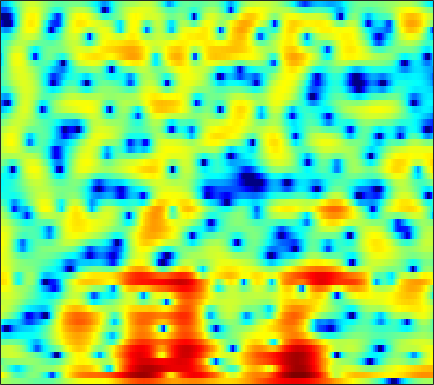

Source data for this figure (header and first rows):
1.6179, 1.3984, 1.1361, 0.91879, 0.77378, 0.59679, 0.42432, 0.30429, 0.15468, -0.001215, -0.15933, -0.27653, -0.43648, -0.60171, -0.72752, -0.90052, -1.0707, -1.1926, -1.3352, -1.4402, -1.4891, -1.4834, -1.394, -1.1839
4.968, 4.208, 3.112, 1.935, 1.015, -0.2044, -1.297, -1.913, -2.317, -2.205, -1.736, -1.281, -0.6909, -0.2214, 0.0177, 0.1557, 0.05867, -0.197, -0.8216, -1.838, -3.355, -4.952, -7.946, -11.75
0.7547, 0.18, -0.7238, -1.812, -2.746, -4.092, -5.378, -6.021, -6.066, -5.242, -4.027, -3.099, -2.004, -1.133, -0.6228, -0.1023, 0.2554, 0.419, 0.5275, 0.5452, 0.5117, 0.4818, 0.4832, 0.5775
-1.054, -0.4849, 0.02009, 0.3138, 0.4419, 0.5282, 0.5616, 0.5707, 0.6069, 0.6508, 0.6992, 0.7393, 0.7756, 0.7631, 0.7116, 0.5918, 0.4037, 0.2174, -0.0977, -0.4697, -0.8818, -1.199, -1.59, -1.877
2.043, 2.341, 2.64, 2.831, 2.905, 2.926, 2.843, 2.725, 2.497, 2.17, 1.754, 1.409, 0.9092, 0.3719, -0.04061, -0.5989, -1.144, -1.547, -2.096, -2.711, -3.489, -4.274, -5.735, -8.029
2.342, 2.518, 2.68, 2.749, 2.729, 2.599, 2.336, 2.047, 1.534, 0.8107, -0.1433, -1.012, -2.451, -4.307, -6.02, -8.687, -11.02, -11.26, -9.441, -7.182, -5.358, -4.315, -3.263, -2.476
-1.229, -0.9751, -0.7511, -0.6293, -0.594, -0.6289, -0.7629, -0.9248, -1.236, -1.696, -2.324, -2.914, -3.894, -5.045, -5.965, -7.097, -7.742, -7.618, -6.644, -5.177, -3.607, -2.501, -1.151, 0.06669
-5.345, -5.626, -5.905, -5.989, -5.915, -5.674, -5.372, -5.157, -4.913, -4.732, -4.644, -4.617, -4.624, -4.607, -4.551, -4.394, -4.101, -3.769, -3.177, -2.428, -1.556, -0.8536, 0.1206, 1.114
-9.913, -13.24, -19.45, -19.1, -15.06, -11.53, -9.387, -8.366, -7.547, -7.067, -6.813, -6.704, -6.566, -6.357, -6.148, -5.758, -5.216, -4.723, -3.958, -3.08, -2.098, -1.301, -0.1714, 0.9989
-3.192, -4.452, -5.778, -6.412, -6.479, -6.363, -6.298, -6.412, -6.935, -7.907, -9.314, -10.51, -11.87, -12.31, -11.87, -10.71, -9.48, -8.69, -7.802, -6.904, -5.8, -4.743, -3.019, -1.095
2.436, 1.878, 1.144, 0.4138, -0.1509, -0.9571, -1.94, -2.801, -4.237, -6.162, -8.754, -11.18, -14.64, -15.61, -14.32, -12.37, -11.26, -11.17, -12.25, -15.47, -25.87, -21.8, -11.11, -5.73
3.031, 2.881, 2.59, 2.183, 1.816, 1.236, 0.498, -0.1362, -1.042, -2.036, -3.061, -3.823, -4.702, -5.371, -5.768, -6.085, -6.371, -6.629, -6.992, -7.229, -7.06, -6.54, -5.276, -3.597
2.351, 2.54, 2.631, 2.564, 2.404, 2.098, 1.69, 1.313, 0.7525, 0.1617, -0.4419, -0.9012, -1.501, -2.075, -2.449, -2.914, -3.365, -3.646, -3.921, -4.082, -4.072, -3.921, -3.558, -2.984
2.921, 3.124, 3.229, 3.177, 3.039, 2.76, 2.444, 2.152, 1.717, 1.247, 0.7714, 0.4132, -0.1066, -0.6609, -1.108, -1.794, -2.484, -2.997, -3.684, -4.35, -4.952, -5.313, -5.63, -5.686
4.322, 4.416, 4.33, 4.019, 3.671, 3.055, 2.393, 1.945, 1.465, 1.134, 0.9061, 0.7496, 0.4592, -0.0007808, -0.4923, -1.365, -2.458, -3.492, -5.058, -6.718, -8.357, -9.485, -11, -12.74
5.719, 5.895, 5.674, 4.905, 3.938, 2.039, -0.6664, -2.897, -4.496, -3.1, -1.028, 0.09774, 0.976, 1.156, 0.8732, -0.02091, -1.714, -3.527, -6.894, -12.01, -19.71, -20.12, -15.56, -14
5.324, 5.459, 5.196, 4.384, 3.413, 1.643, -0.7641, -2.653, -3.892, -2.898, -1.112, -0.04232, 0.8565, 1.173, 1.049, 0.3975, -0.703, -1.773, -3.585, -5.478, -6.974, -7.464, -7.401, -6.846
4.267, 4.182, 3.882, 3.392, 2.913, 2.246, 1.538, 1.067, 0.6301, 0.4104, 0.3437, 0.3473, 0.3432, 0.25, 0.09969, -0.2363, -0.6612, -1.091, -1.746, -2.37, -2.938, -3.303, -3.724, -4.109
3.958, 3.773, 3.424, 2.994, 2.606, 2.038, 1.498, 1.11, 0.6338, 0.2716, 0.0005547, -0.1383, -0.267, -0.3504, -0.4082, -0.4809, -0.626, -0.7635, -0.96, -1.22, -1.51, -1.753, -2.107, -2.546
4.057, 3.806, 3.35, 2.746, 2.206, 1.351, 0.456, -0.2237, -1.066, -1.699, -2.026, -2.066, -1.898, -1.578, -1.307, -0.9757, -0.7269, -0.5651, -0.4228, -0.3815, -0.4123, -0.4863, -0.6306, -0.8221
4.399, 4.116, 3.525, 2.647, 1.817, 0.3941, -1.459, -3.148, -5.772, -8.381, -9.12, -8.001, -5.851, -4.003, -2.923, -1.843, -1.065, -0.6522, -0.308, -0.08289, 0.04755, 0.113, 0.1724, 0.2381
4.57, 4.345, 3.782, 2.905, 2.043, 0.5783, -1.391, -3.227, -6.284, -9.686, -10.6, -8.913, -6.267, -4.26, -3.167, -2.146, -1.503, -1.276, -1.205, -1.293, -1.463, -1.543, -1.496, -1.212
4.363, 4.226, 3.844, 3.251, 2.643, 1.733, 0.7002, -0.1243, -1.129, -1.93, -2.373, -2.466, -2.336, -2.091, -1.915, -1.811, -1.959, -2.286, -3.003, -4.246, -6.048, -7.711, -9.361, -8.342
3.772, 3.635, 3.315, 2.851, 2.413, 1.727, 1.013, 0.4745, -0.206, -0.7825, -1.24, -1.476, -1.666, -1.733, -1.769, -1.867, -2.138, -2.457, -3.25, -4.542, -6.486, -8.419, -10.57, -9.403
2.814, 2.581, 2.119, 1.512, 1.021, 0.227, -0.5972, -1.206, -2.063, -2.845, -3.546, -3.901, -4.076, -3.821, -3.424, -2.75, -2.112, -1.741, -1.514, -1.442, -1.514, -1.589, -1.524, -1.186
1.817, 1.443, 0.6569, -0.4439, -1.342, -2.579, -3.724, -4.473, -5.468, -6.776, -8.792, -11.05, -13.64, -10.9, -7.604, -4.171, -1.71, -0.4361, 0.8047, 1.61, 2.067, 2.243, 2.28, 2.185
0.6354, 0.1478, -1.088, -3.232, -5.646, -9.921, -13.89, -12.5, -9.313, -7.828, -7.598, -7.904, -7.859, -6.017, -3.847, -1.072, 1.154, 2.383, 3.651, 4.402, 4.741, 4.738, 4.367, 3.532
-2.038, -2.275, -3.086, -4.433, -5.892, -7.876, -9.001, -8.565, -6.984, -5.302, -3.93, -3.009, -1.877, -0.7294, 0.1728, 1.345, 2.38, 3.054, 3.72, 4.105, 4.187, 4.024, 3.511, 2.59
-3.918, -3.833, -3.897, -3.997, -4.174, -4.299, -4.232, -3.999, -3.469, -2.775, -1.984, -1.371, -0.5683, 0.2152, 0.773, 1.435, 1.975, 2.332, 2.623, 2.765, 2.726, 2.568, 2.209, 1.692
-4.76, -4.463, -4.144, -3.896, -3.668, -3.38, -3.002, -2.662, -2.12, -1.51, -0.8522, -0.3663, 0.2691, 0.8533, 1.237, 1.667, 1.992, 2.147, 2.232, 2.194, 2.024, 1.829, 1.483, 1.09
-5.048, -4.693, -4.344, -4.119, -3.911, -3.542, -3.029, -2.534, -1.781, -0.9416, -0.1138, 0.475, 1.185, 1.768, 2.11, 2.443, 2.629, 2.638, 2.547, 2.28, 1.871, 1.487, 0.8922, 0.2456
-4.26, -4.271, -4.629, -5.203, -5.736, -6.01, -5.398, -4.375, -2.665, -0.9965, 0.4554, 1.376, 2.351, 3.067, 3.444, 3.73, 3.775, 3.68, 3.343, 2.79, 2.017, 1.283, 0.1164, -1.275
-2.256, -2.772, -4.162, -6.541, -9.865, -20.38, -15.85, -8.875, -3.954, -0.9565, 1.114, 2.254, 3.344, 4.061, 4.396, 4.571, 4.464, 4.234, 3.641, 2.805, 1.677, 0.6195, -1.1, -3.296
-0.106, -0.3926, -1.024, -1.87, -2.505, -2.991, -2.65, -1.851, -0.4967, 0.8339, 1.941, 2.588, 3.22, 3.591, 3.708, 3.657, 3.379, 2.977, 2.221, 1.162, -0.1874, -1.393, -3.231, -5.262
1.369, 1.493, 1.598, 1.567, 1.583, 1.582, 1.653, 1.75, 1.923, 2.08, 2.182, 2.211, 2.203, 2.127, 2.01, 1.781, 1.402, 0.9675, 0.2145, -0.9075, -2.428, -3.863, -6.278, -9.287
2.014, 2.561, 3.098, 3.458, 3.583, 3.609, 3.461, 3.225, 2.754, 2.096, 1.285, 0.6315, -0.1938, -0.7546, -0.9254, -0.9172, -0.8626, -0.8561, -1.19, -1.847, -3.022, -4.243, -6.417, -9.239
2.173, 3.107, 3.965, 4.513, 4.685, 4.676, 4.342, 3.865, 2.868, 1.373, -0.7757, -2.985, -6.957, -10.57, -9.411, -5.974, -3.557, -2.45, -1.723, -1.611, -1.982, -2.559, -3.608, -4.858
2.047, 2.87, 3.713, 4.221, 4.451, 4.468, 4.175, 3.743, 2.82, 1.468, -0.419, -2.197, -4.866, -6.707, -6.414, -4.731, -3.028, -2.18, -1.437, -1.241, -1.404, -1.761, -2.511, -3.566
1.153, 1.708, 2.375, 2.886, 3.159, 3.343, 3.322, 3.16, 2.759, 2.158, 1.403, 0.7961, 0.0308, -0.5507, -0.806, -0.9329, -0.9387, -0.9399, -0.9811, -1.143, -1.502, -1.876, -2.563, -3.519
-0.6239, -0.07196, 0.6178, 1.288, 1.691, 2.16, 2.496, 2.637, 2.705, 2.606, 2.378, 2.125, 1.708, 1.237, 0.8479, 0.3354, -0.21, -0.5886, -1.081, -1.464, -1.827, -2.066, -2.402, -2.817
-3.527, -2.74, -1.772, -0.821, -0.1351, 0.7715, 1.579, 2.101, 2.638, 2.958, 3.05, 2.959, 2.634, 2.051, 1.451, 0.4413, -0.7531, -1.691, -2.901, -3.666, -3.712, -3.399, -2.771, -2.139
-7.611, -6.92, -6.096, -5.057, -3.844, -2.055, -0.2799, 0.8858, 2.125, 2.988, 3.444, 3.534, 3.3, 2.645, 1.854, 0.297, -1.974, -4.452, -9.322, -17.03, -11.92, -7.647, -4.158, -1.982
-10.7, -12.2, -17, -21.03, -13.36, -6.992, -3.086, -1.038, 0.9437, 2.264, 3.049, 3.325, 3.3, 2.858, 2.24, 1.042, -0.6143, -2.062, -4.132, -5.485, -5.178, -4.202, -2.675, -1.268
-7.72, -8.143, -8.664, -8.111, -6.766, -4.436, -2.145, -0.6434, 0.9206, 2.052, 2.783, 3.081, 3.18, 2.953, 2.598, 1.915, 1.071, 0.3763, -0.4988, -1.239, -1.71, -1.872, -1.871, -1.662
-3.966, -3.636, -3.091, -2.334, -1.672, -0.6322, 0.4405, 1.187, 2.066, 2.739, 3.179, 3.351, 3.373, 3.156, 2.856, 2.281, 1.534, 0.8596, -0.1202, -1.178, -2.334, -3.201, -4.279, -5.121
-2.425, -1.817, -0.9641, -0.157, 0.4618, 1.254, 1.978, 2.448, 2.976, 3.344, 3.536, 3.561, 3.426, 3.109, 2.741, 2.085, 1.221, 0.4535, -0.8225, -2.388, -4.362, -6.237, -9.53, -14.3
-2.505, -1.634, -0.5565, 0.4487, 1.139, 1.93, 2.579, 2.975, 3.34, 3.535, 3.552, 3.447, 3.158, 2.709, 2.272, 1.557, 0.7001, -0.06268, -1.248, -2.722, -4.507, -6.112, -8.616, -11.3
-3.424, -2.264, -0.7969, 0.5348, 1.368, 2.309, 3.016, 3.385, 3.662, 3.703, 3.516, 3.237, 2.716, 2.049, 1.508, 0.7618, 0.02449, -0.5448, -1.294, -2.116, -3.064, -3.87, -5.06, -6.258
-5.515, -3.468, -1.094, 0.765, 1.871, 3.018, 3.806, 4.154, 4.327, 4.155, 3.634, 3.019, 1.917, 0.5755, -0.4765, -1.64, -2.24, -2.295, -2.07, -1.817, -1.776, -1.927, -2.4, -3.171
-6.393, -3.717, -1.089, 0.9031, 2.095, 3.257, 4.021, 4.338, 4.428, 4.093, 3.285, 2.319, 0.3847, -2.524, -5.833, -13.09, -13.93, -8.537, -4.66, -2.485, -1.293, -0.8205, -0.5821, -0.7427
-4.072, -2.855, -1.322, 0.06883, 0.936, 1.899, 2.572, 2.906, 3.062, 2.878, 2.314, 1.61, 0.2892, -1.513, -3.037, -4.795, -5.238, -4.546, -3.253, -2.123, -1.291, -0.8828, -0.5631, -0.4298
-3.77, -3.094, -2.145, -1.26, -0.6141, 0.2189, 0.9565, 1.407, 1.848, 2.082, 2.081, 1.914, 1.509, 0.9551, 0.4856, -0.1014, -0.5407, -0.7631, -0.9506, -1.122, -1.283, -1.39, -1.511, -1.507
-4.688, -4.445, -4.015, -3.37, -2.711, -1.735, -0.6255, 0.1918, 1.2, 2.025, 2.623, 2.918, 3.079, 3.022, 2.838, 2.421, 1.82, 1.226, 0.2913, -0.8138, -2.101, -3.079, -4.165, -4.675
-7.697, -8.442, -9.184, -8.975, -8.151, -6.154, -3.764, -1.977, 0.1325, 1.846, 3.154, 3.88, 4.513, 4.766, 4.731, 4.365, 3.611, 2.793, 1.246, -0.8735, -3.816, -6.823, -12.56, -18.21
-14.29, -17.25, -21.29, -29.64, -26.74, -14.86, -8.47, -5.12, -1.658, 0.9256, 2.826, 3.872, 4.845, 5.348, 5.442, 5.2, 4.537, 3.745, 2.274, 0.2494, -2.403, -4.82, -8.258, -11.02
-18.49, -25.22, -27, -20.18, -16.6, -11.96, -7.814, -5.072, -2.046, 0.3472, 2.183, 3.235, 4.237, 4.835, 5.021, 4.948, 4.524, 3.959, 2.938, 1.595, -0.01844, -1.397, -3.402, -5.617
-11.24, -11.8, -11.7, -10.53, -9.159, -7.085, -4.911, -3.353, -1.432, 0.2267, 1.581, 2.388, 3.182, 3.685, 3.872, 3.879, 3.623, 3.289, 2.643, 1.817, 0.8646, 0.08719, -1.002, -2.054
-8.072, -7.751, -7.06, -6.144, -5.318, -4.055, -2.737, -1.754, -0.5326, 0.5459, 1.442, 1.978, 2.507, 2.809, 2.901, 2.85, 2.622, 2.362, 1.902, 1.361, 0.7669, 0.3267, -0.2347, -0.7318
